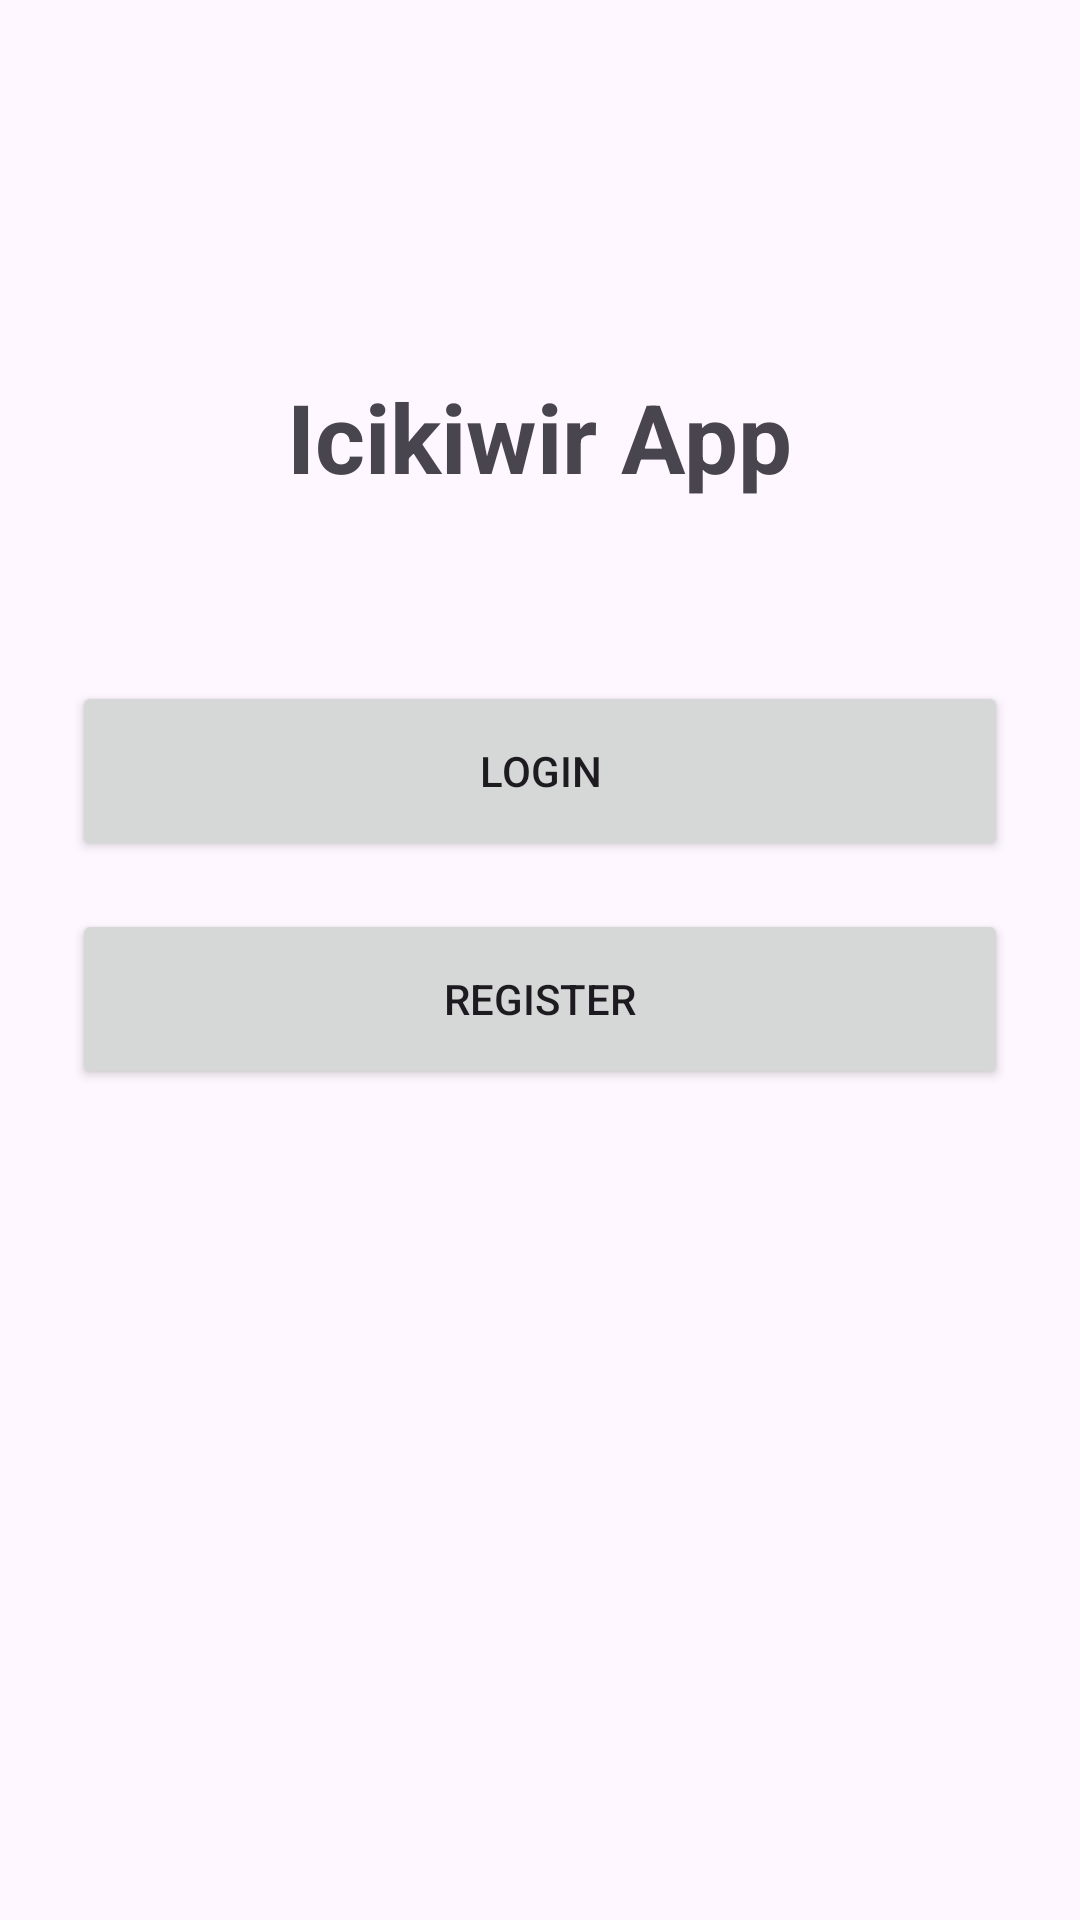

Write the Android layout XML for this screen, with the resource values it uses.
<!-- AndroidManifest.xml: application theme Theme.Icikiwir -->
<!-- res/layout/activity_awal.xml -->
<?xml version="1.0" encoding="utf-8"?>
<LinearLayout xmlns:android="http://schemas.android.com/apk/res/android"
    xmlns:tools="http://schemas.android.com/tools"
    android:id="@+id/main"
    android:layout_width="match_parent"
    android:layout_height="match_parent"
    android:orientation="vertical"
    android:padding="24dp"
    android:gravity="center_horizontal"
    tools:context=".Awal">

    <TextView
        android:id="@+id/tvWelcome"
        android:layout_width="wrap_content"
        android:layout_height="wrap_content"
        android:text="Icikiwir App"
        android:textSize="32sp"
        android:textStyle="bold"
        android:layout_marginTop="100dp" />

    
    <Button
        android:id="@+id/btnGoToLogin"
        android:layout_width="match_parent"
        android:layout_height="60dp"
        android:text="LOGIN"
        android:layout_marginTop="60dp" />

    
    <Button
        android:id="@+id/btnGoToRegister"
        android:layout_width="match_parent"
        android:layout_height="60dp"
        android:text="REGISTER"
        android:layout_marginTop="16dp" />

</LinearLayout>
<!-- resources referenced by this layout -->
<resources>
  <style name="Theme.Icikiwir" parent="Base.Theme.Icikiwir" />
  <style name="Base.Theme.Icikiwir" parent="Theme.Material3.DayNight.NoActionBar">
          
          
      </style>
</resources>
